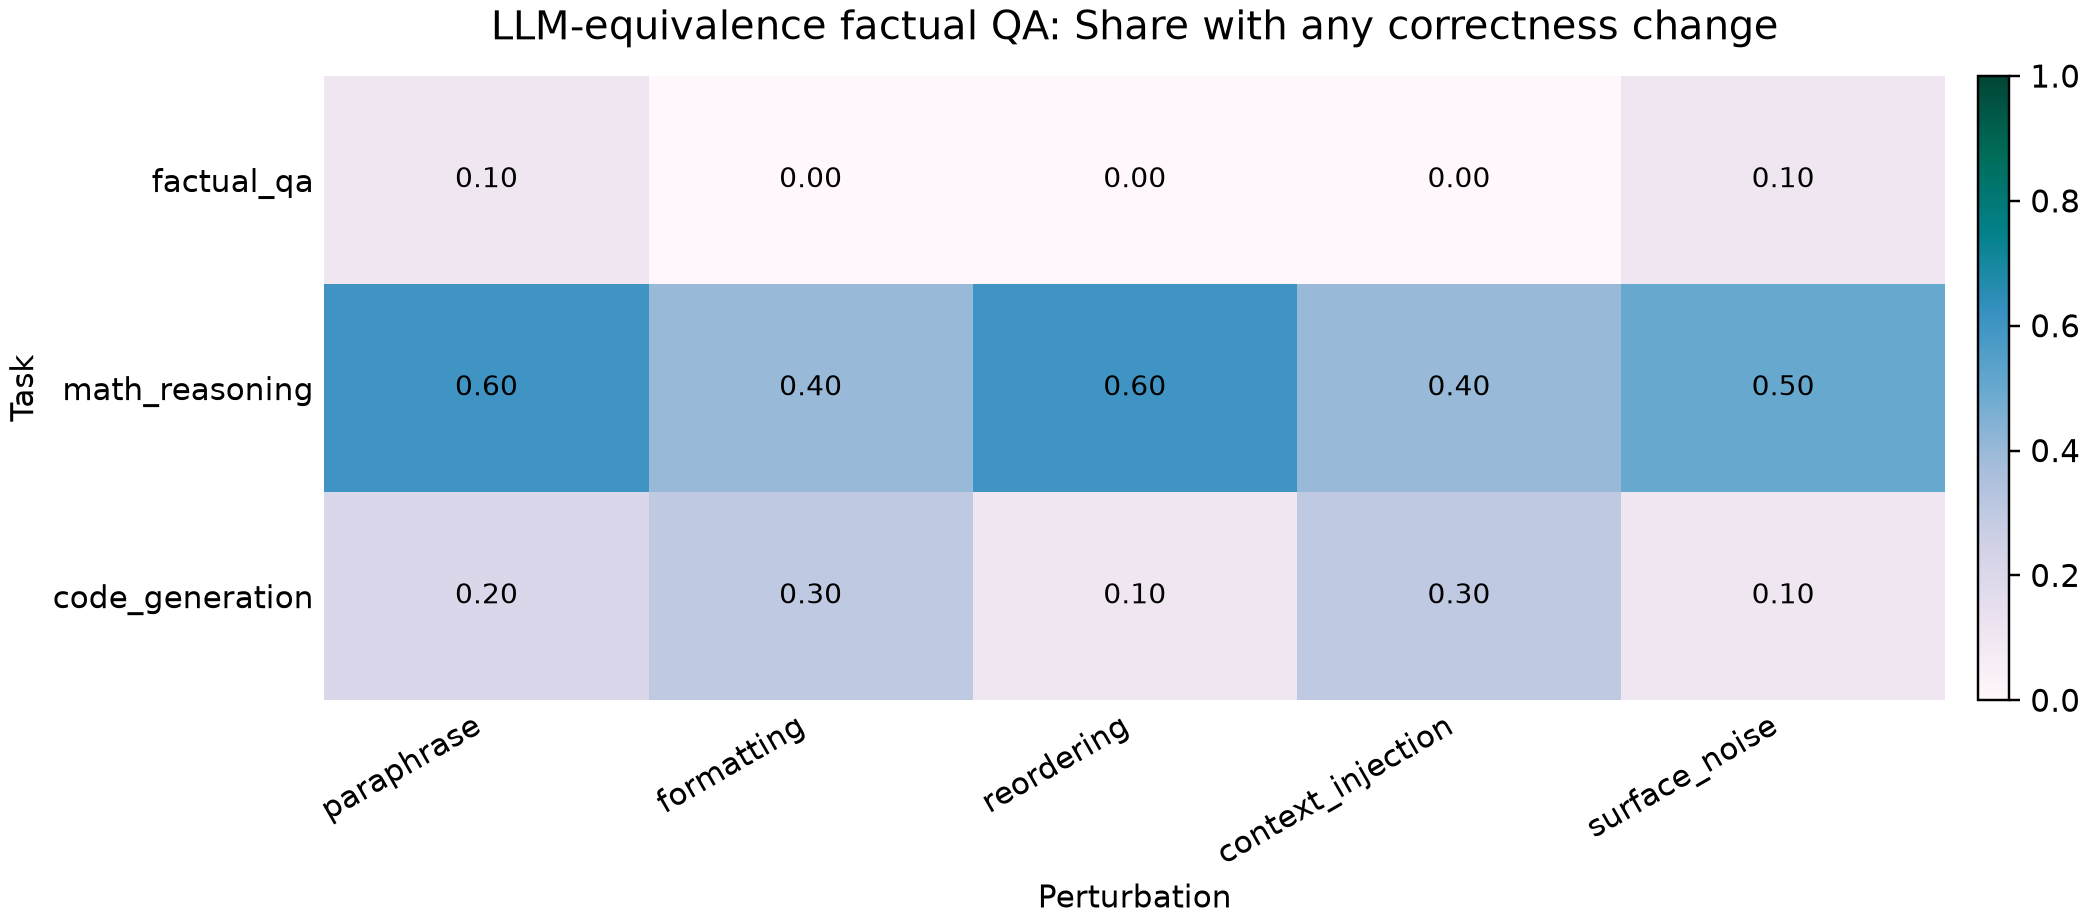

Data behind this chart, as committed beside it:
task, paraphrase, formatting, reordering, context_injection, surface_noise
factual_qa, 0.1, 0.0, 0.0, 0.0, 0.1
math_reasoning, 0.6, 0.4, 0.6, 0.4, 0.5
code_generation, 0.2, 0.3, 0.1, 0.3, 0.1
